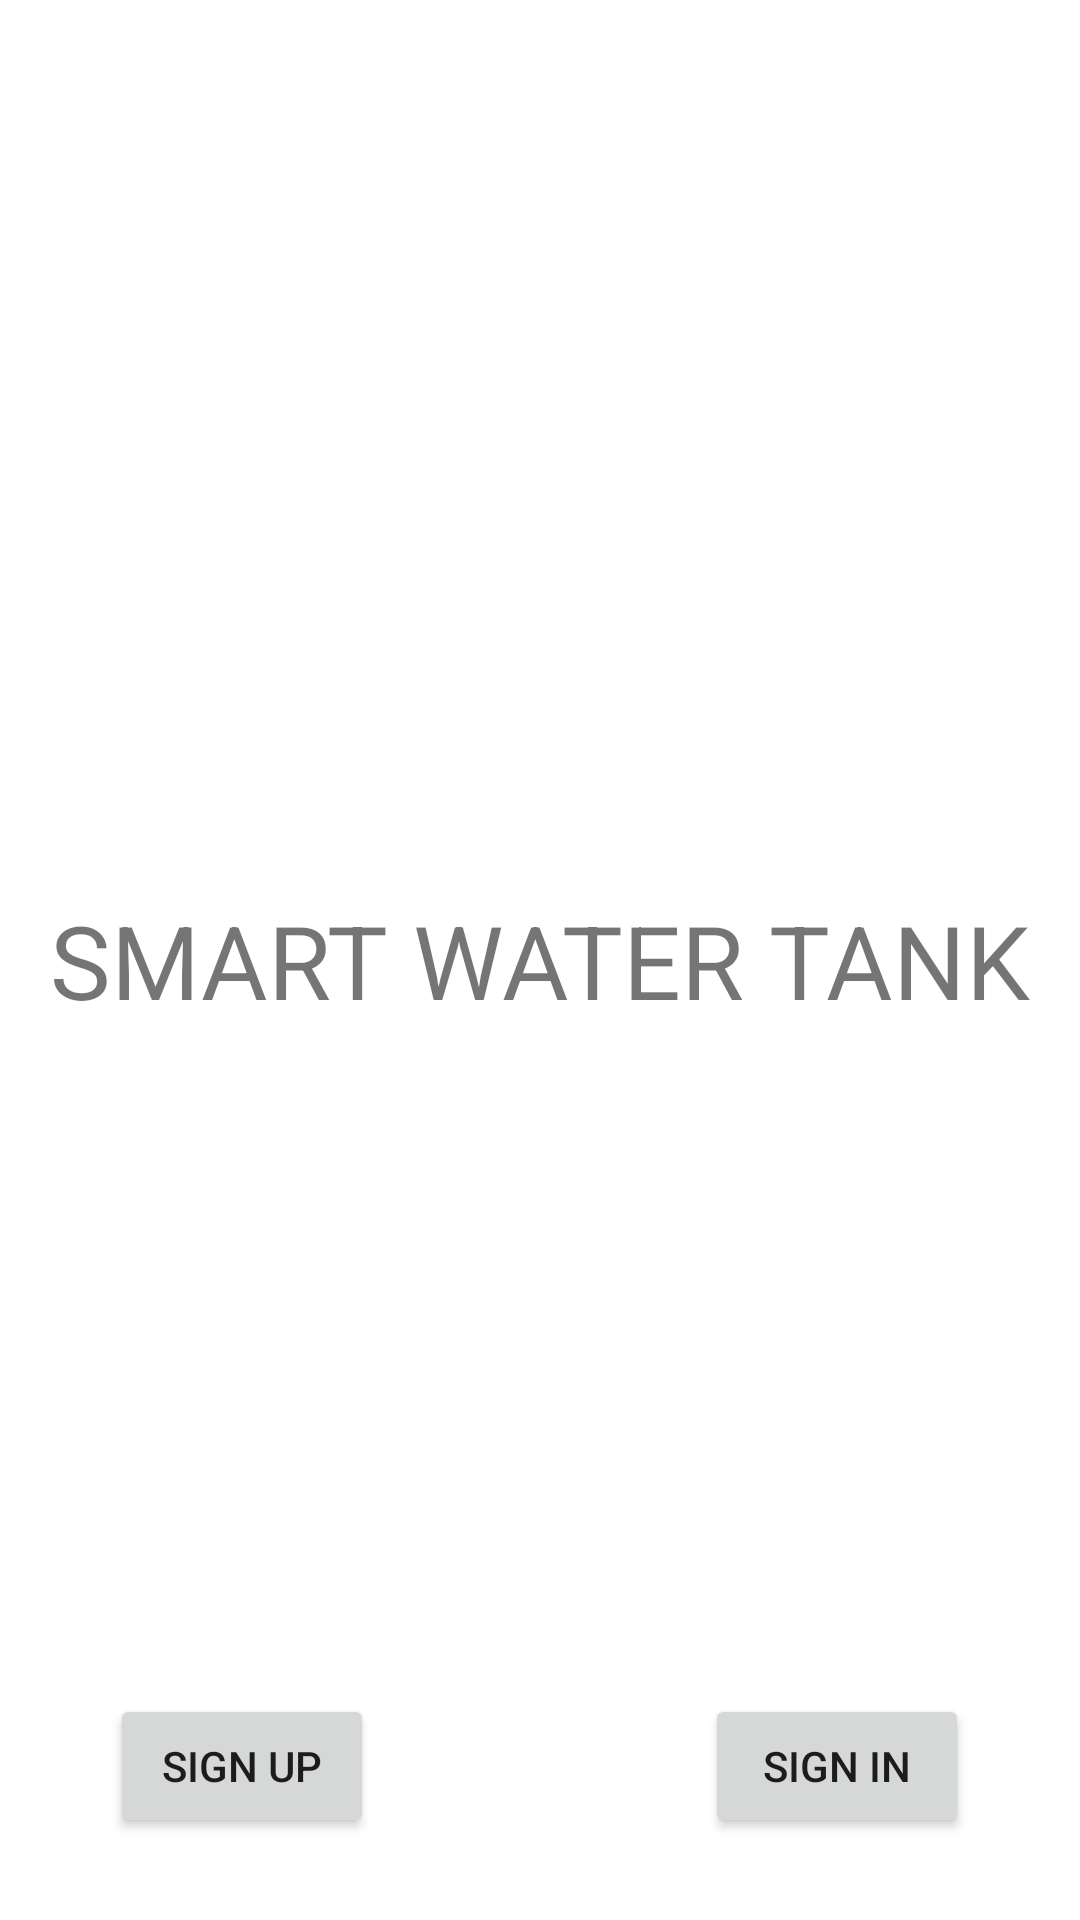

Here is an Android app screen rendered from its layout file. Give the layout XML and the strings, colors and styles it references.
<!-- AndroidManifest.xml: application theme Theme.SmartWaterTankV1 -->
<!-- res/layout/activity_welcome.xml -->
<?xml version="1.0" encoding="utf-8"?>
<androidx.constraintlayout.widget.ConstraintLayout xmlns:android="http://schemas.android.com/apk/res/android"
    xmlns:app="http://schemas.android.com/apk/res-auto"
    xmlns:tools="http://schemas.android.com/tools"
    android:layout_width="match_parent"
    android:layout_height="match_parent"
    tools:context=".Welcome">

    <TextView
        android:id="@+id/textView"
        android:layout_width="wrap_content"
        android:layout_height="wrap_content"
        android:text="SMART WATER TANK"
        android:textSize="34sp"
        app:layout_constraintBottom_toBottomOf="parent"
        app:layout_constraintEnd_toEndOf="parent"
        app:layout_constraintStart_toStartOf="parent"
        app:layout_constraintTop_toTopOf="parent" />

    <Button
        android:id="@+id/button"
        android:layout_width="wrap_content"
        android:layout_height="wrap_content"
        android:text="SIGN UP"
        android:onClick="onButtonSignUpClicked"
        app:layout_constraintBottom_toBottomOf="parent"
        app:layout_constraintEnd_toEndOf="parent"
        app:layout_constraintHorizontal_bias="0.135"
        app:layout_constraintStart_toStartOf="parent"
        app:layout_constraintTop_toTopOf="parent"
        app:layout_constraintVertical_bias="0.954" />

    <Button
        android:id="@+id/button2"
        android:layout_width="wrap_content"
        android:layout_height="wrap_content"
        android:text="SIGN IN"
        android:onClick="onButtonSignInClicked"
        app:layout_constraintBottom_toBottomOf="parent"
        app:layout_constraintEnd_toEndOf="parent"
        app:layout_constraintHorizontal_bias="0.864"
        app:layout_constraintStart_toStartOf="parent"
        app:layout_constraintTop_toTopOf="parent"
        app:layout_constraintVertical_bias="0.954" />
</androidx.constraintlayout.widget.ConstraintLayout>
<!-- resources referenced by this layout -->
<resources>
  <style name="Theme.SmartWaterTankV1" parent="Theme.MaterialComponents.DayNight.NoActionBar">
          
          <item name="colorPrimary">@color/purple_500</item>
          <item name="colorPrimaryVariant">@color/purple_700</item>
          <item name="colorOnPrimary">@color/white</item>
          
          <item name="colorSecondary">@color/teal_200</item>
          <item name="colorSecondaryVariant">@color/teal_700</item>
          <item name="colorOnSecondary">@color/black</item>
          
          <item name="android:statusBarColor" tools:targetApi="l">?attr/colorPrimaryVariant</item>
          
      </style>
  <!-- not gathered from this repository: default colours our renderer supplied (Android Studio template values) -->
  <color name="purple_500">#FF6200EE</color>
  <color name="purple_700">#FF3700B3</color>
  <color name="teal_200">#FF03DAC5</color>
  <color name="teal_700">#FF018786</color>
  <color name="black">#FF000000</color>
  <color name="white">#FFFFFFFF</color>
</resources>
